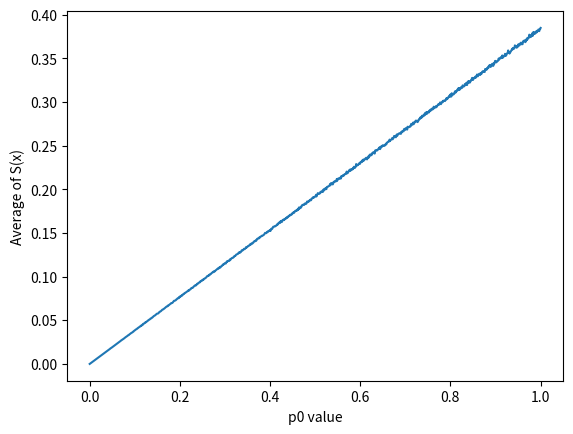

Write the Python code that produced this figure.
""" This file approximates the graph of different p0 values vs the average value of S(x), 
where S(x) = p0 / (1+exp(-(x-mu - stnd))), where x is the input spreading radius pulled from a normal distribution, mu is the 
mean of that normal distribution, and stnd is the standard deviation."
"""
# imports
import math
import numpy as np
import pandas as pd
import matplotlib.pyplot as plt
# introduce a truncated normal distribution
from scipy.stats import truncnorm

# change when testing a new distribution
mu = 3
sigma = .5


# the S(x) function, given a particular p0 and input age
def S(p0, x):
    return p0/(1+math.exp(-(x-mu-sigma)))

# computes the average of all values in numTrials used as inputs for S(x)
def average(p0, trials):
    sum = 0
    size = len(trials)
    for num in trials:
        if num < 0:
            raise ValueError
        output = S(p0, num)
        sum += output
    # return the average
    return sum / size

def main():
    numVals = 1001
    numP0 = np.linspace(0, 1, numVals)
    averages = np.zeros(numVals)
    # the number of generated values for the ages
    numTrials = 10000
    # get all of the average values
    for i, num in enumerate(numP0):
        trials = np.random.normal(mu, sigma, numTrials)
        #trials = np.random.normal(mu, sigma, numTrials)
        averages[i] = average(num, trials)
    
    # create a pandas dataframe
    df = pd.DataFrame({'p0': numP0, 'Average of S(x)':averages})
    df.to_csv("Approx_p0_vs_S(x)avg)_spread_r.csv", index=False)

    plt.plot(numP0, averages, label="Average of S(x) function when applied to spreading radius")
    plt.xlabel("p0 value")
    plt.ylabel("Average of S(x)")
    plt.show()

if __name__ == '__main__':
    main()
    


